Run: headless pygame with SDL's dummy video driver; simulated clock (each Clock.tick advances the game by its frame time, no real sleeping); random seed 0; keys injected as events and as key.get_pressed() state; no mouse input.
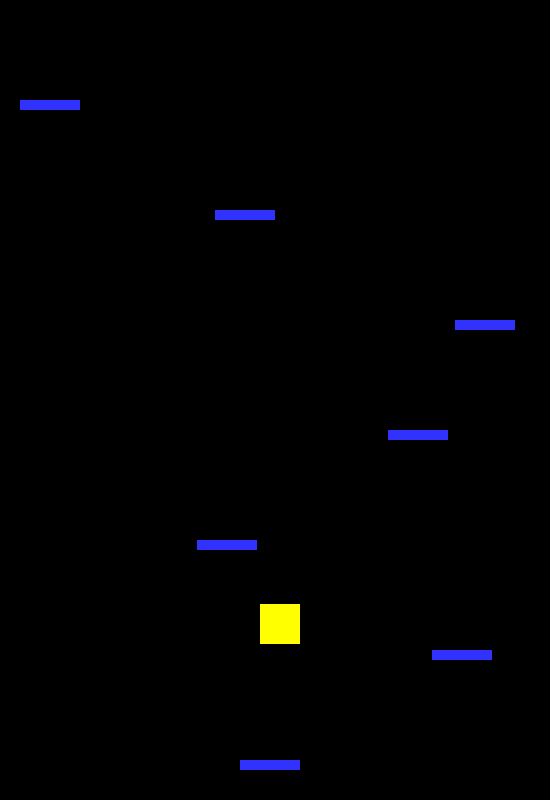
Frame 1 of 4 · flips 1–60 · no input
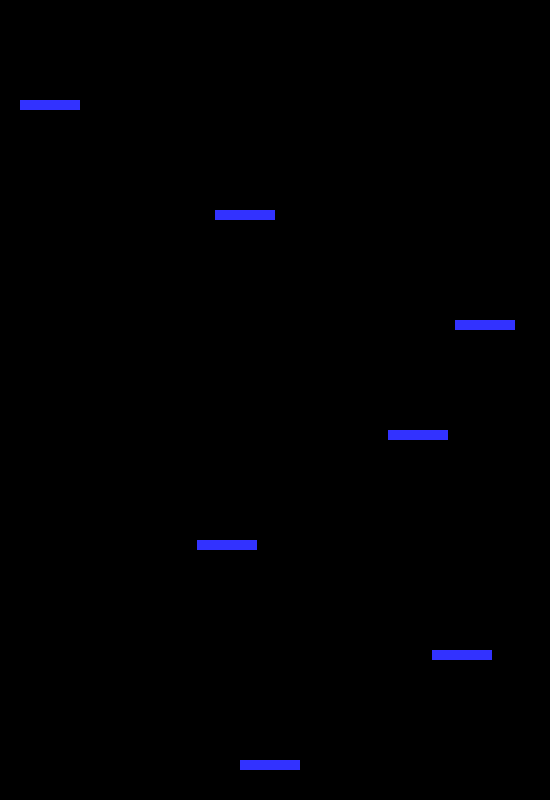
Frame 2 of 4 · flips 61–180 · tapped SPACE, RETURN · held RIGHT (→), D
Frame 3 of 4 · flips 181–300 · held DOWN (↓), S · screen unchanged from frame 2, image omitted
Frame 4 of 4 · flips 301–420 · held LEFT (←), A, UP (↑), W · screen unchanged from frame 3, image omitted

The pygame program that drew these frames:

from datetime import datetime
import time
import pygame
import random
#-- Global constants

#-- Colors
BLACK = (0,0,0)
WHITE = (255,255,255)
BLUE = (50,50,255)
YELLOW = (255,255,0)

#-- Initialise pygame and clock
pygame.init()

#variables needed for classes
prev = None
highest = 0
up = False

class Player(pygame.sprite.Sprite):
	def __init__(self):
		super().__init__()
		self.image = pygame.Surface([40, 40])
		self.image.fill(YELLOW)
		#set the position of the sprite
		self.rect = self.image.get_rect()
		self.rect.x = 260
		self.rect.y = 720
		self.speed = 48

	def update(self, change, platforms):
		global up
		self.rect.y -= self.speed/3
		if self.speed > 0:
			self.speed -= 3
		if self.speed == 0:
			self.speed = -33
		if self.speed < 0:
			up = False
			self.speed += 3
		self.rect.x += change
		if self.rect.x == -40:
			self.rect.x = 540
		if self.rect.x == 550:
			self.rect.x = -30

	def up(self):
		self.speed = 48


class Platform(pygame.sprite.Sprite):
	def __init__(self, x, y):
		super().__init__()
		self.image = pygame.Surface([60, 10])
		self.image.fill(BLUE)
		self.time = time.time()
		#set the position of the sprite
		self.rect = self.image.get_rect()
		self.rect.x = x
		self.rect.y = y

	def update(self, player):
		if player.rect.y > 400:
			self.rect.y += player.speed/3
		elif player.rect.y < 300 and player.rect.y > 200:
			self.rect.y += player.speed/2.5
		elif player.rect.y < 200 and player.rect.y > 100:
			self.rect.y += player.speed
		elif player.rect.y <= 100:
			self.rect.y += player.speed*2
		if self.rect.y >= 800:
			self.kill()


#-- Blank screen
size = (550,800)
screen = pygame.display.set_mode(size)

#-- Title of new window/screen
pygame.display.set_caption('My Window')

#-- Exit game flag set to false
done = False
change = 0

#-- Manages how fast clock refreshes
clock = pygame.time.Clock()

player = Player()
group = pygame.sprite.Group()
platforms = pygame.sprite.Group()
group.add(player)

###-- Game Loop
while not done:
	#-- User inputs here
	for event in pygame.event.get():
		if event.type == pygame.QUIT:
			exit()
		elif event.type == pygame.KEYDOWN:
			if event.key == pygame.K_LEFT:
				change = -10
			elif event.key == pygame.K_RIGHT:
				change = 10
			 #endif
		elif event.type == pygame.KEYUP:
			if event.key == pygame.K_LEFT or event.key == pygame.K_RIGHT or event.key == pygame.K_UP or event.key == pygame.K_DOWN:
				change = 0
			#endif
		#endif
	# Game logic goes after this comment
	max_h = 800
	while len(platforms) < 7:
		if len(platforms) > 0:
			for x in platforms:
				if x.rect.y < max_h:
					max_h = x.rect.y
			platforms.add(Platform(random.randint(0, 490), max_h-110))
			time.sleep(0.000001)
		else:
			platforms.add(Platform(240, 760))
			time.sleep(0.000001)

	# Screen background is BLACK
	screen.fill(BLACK)

	platforms.draw(screen)
	group.draw(screen)
	player.update(change, platforms)
	if up:
		platforms.update(player)
	for x in platforms:
		if player.speed < 0 and pygame.sprite.collide_rect(player, x):
			if prev != None:
				if highest-x.time < 0:
					up = True
			prev = x.time
			if prev > highest:
				highest = prev
			player.up()

	#--flip display to reveal new position of objects
	pygame.display.flip()
	clock.tick(60)

###--End of game loop
pygame.quit()
	
